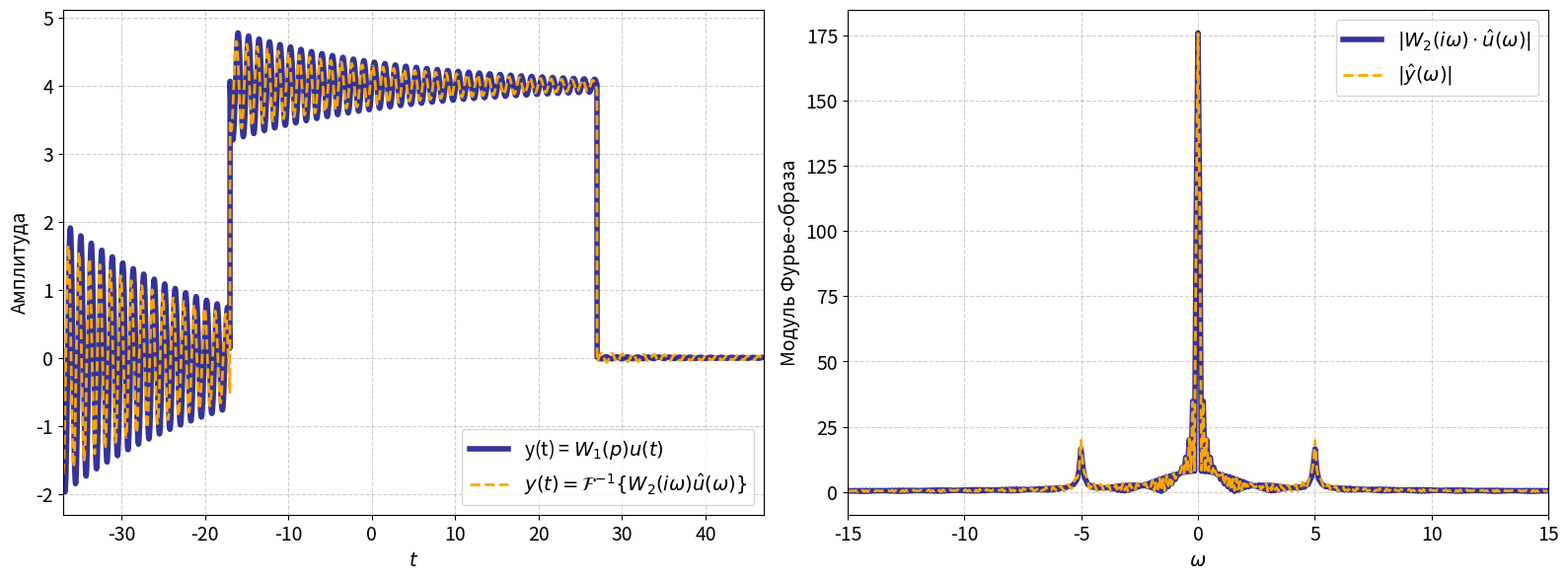
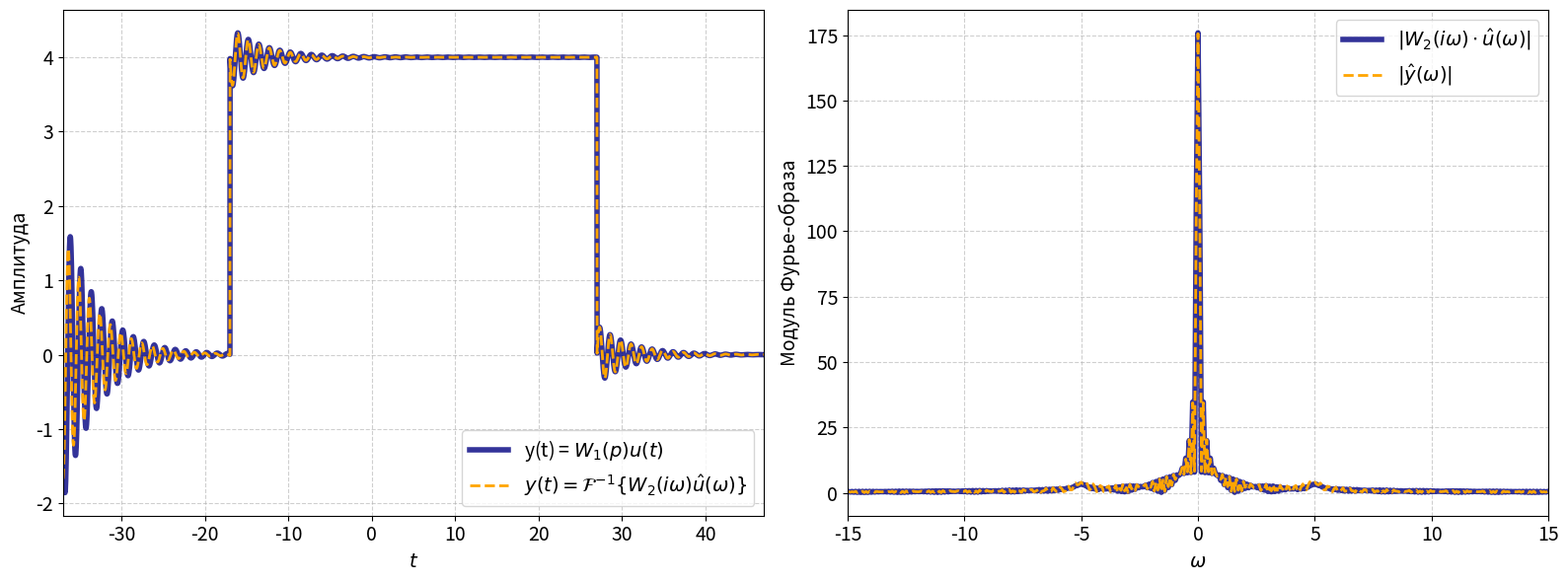
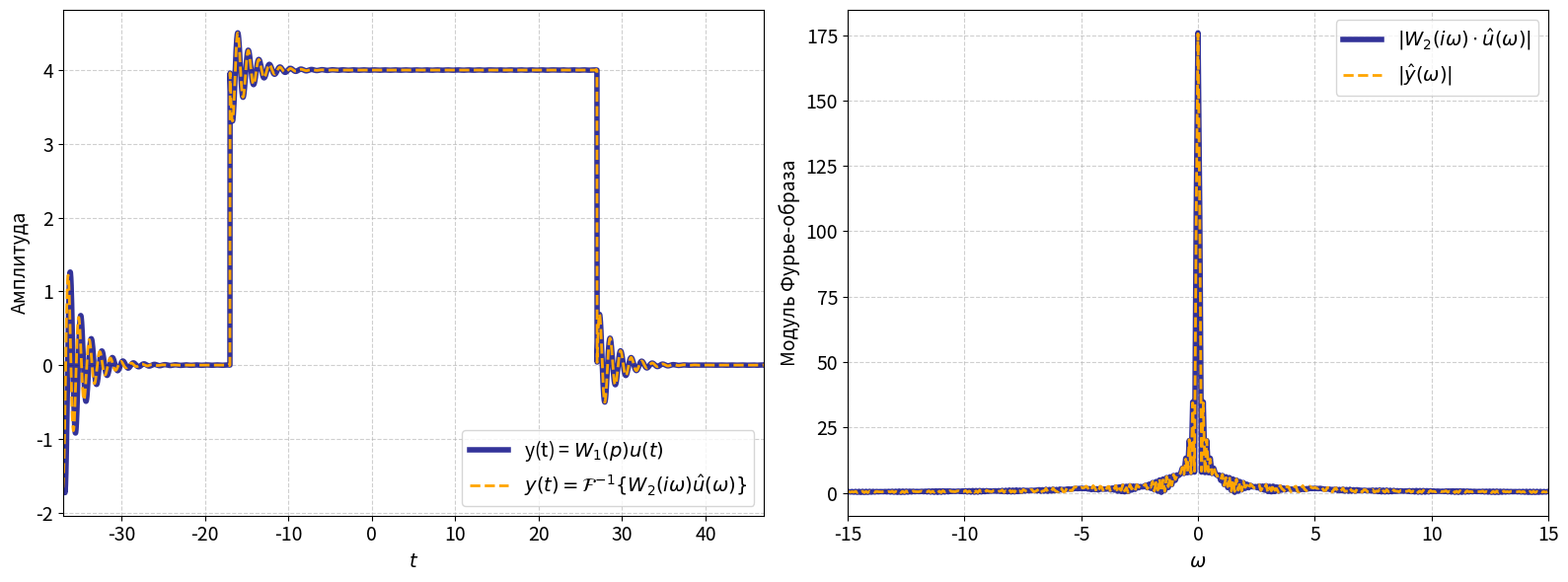
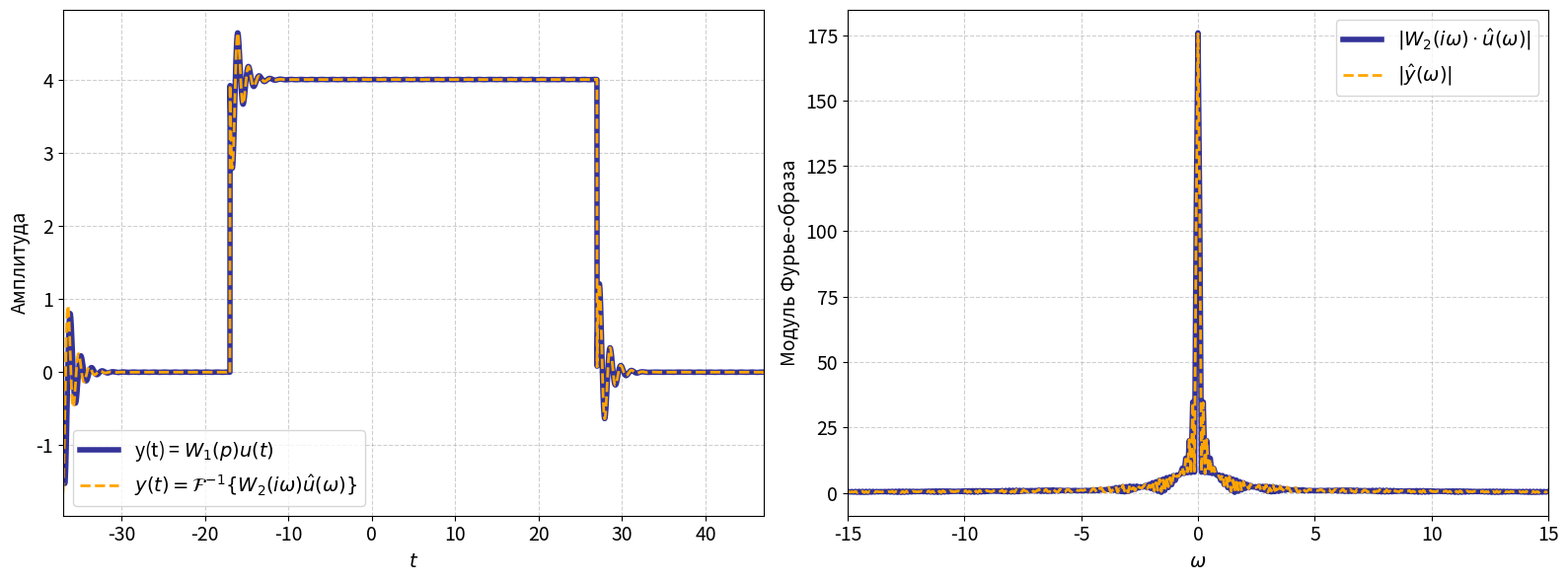
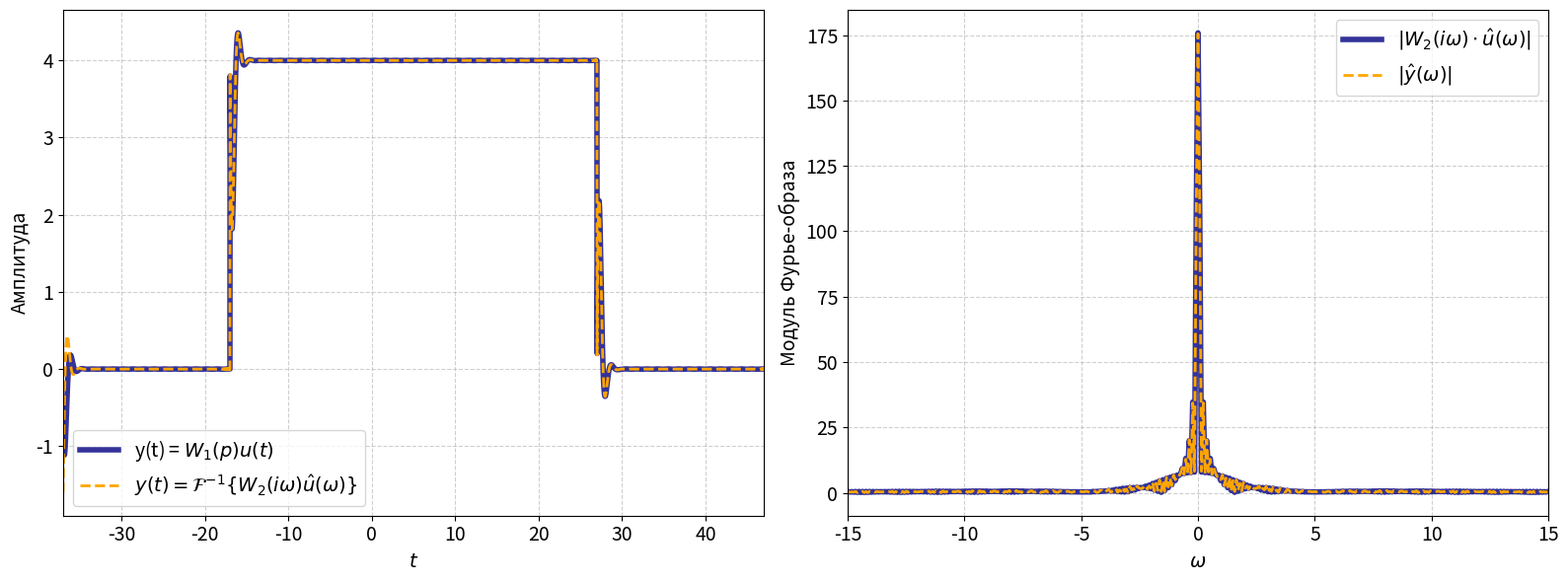
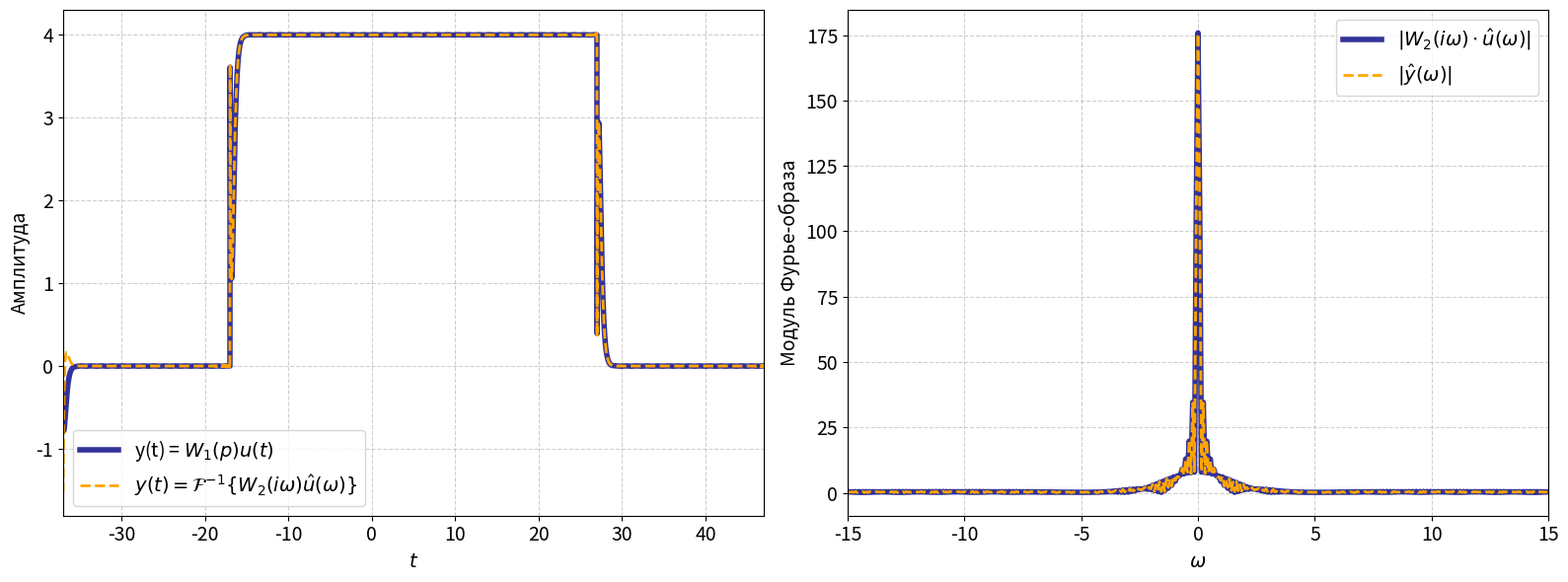
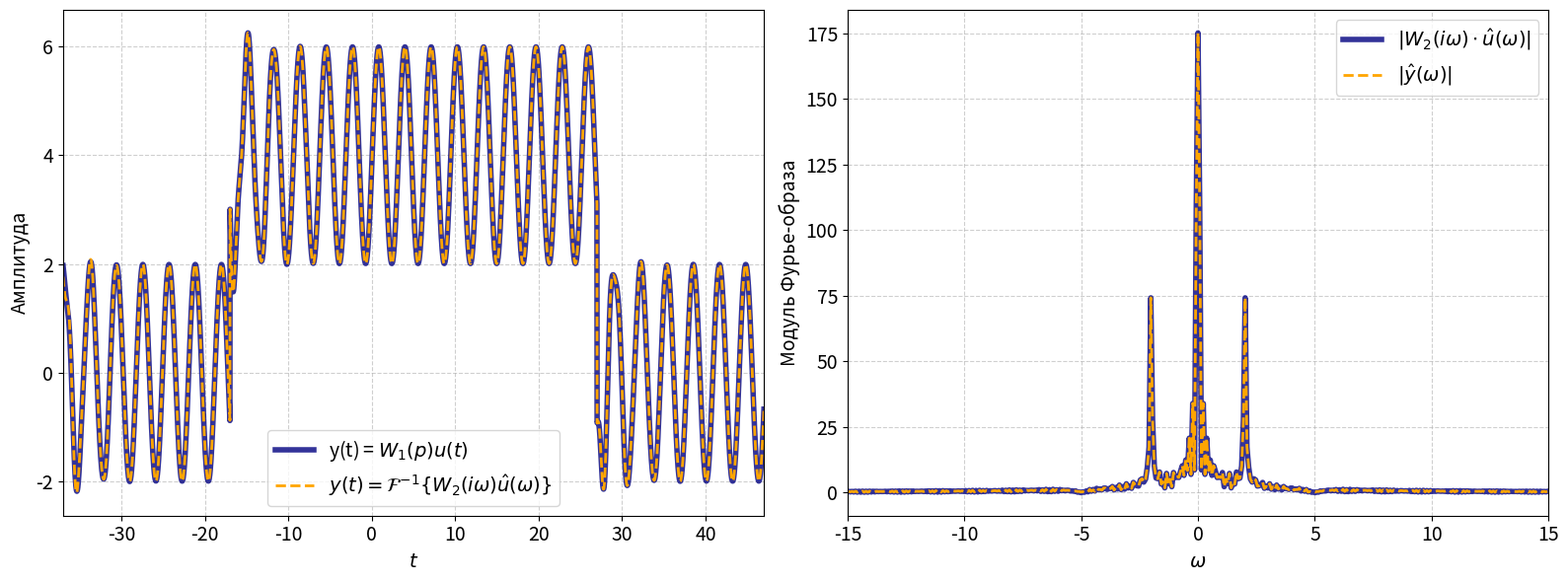
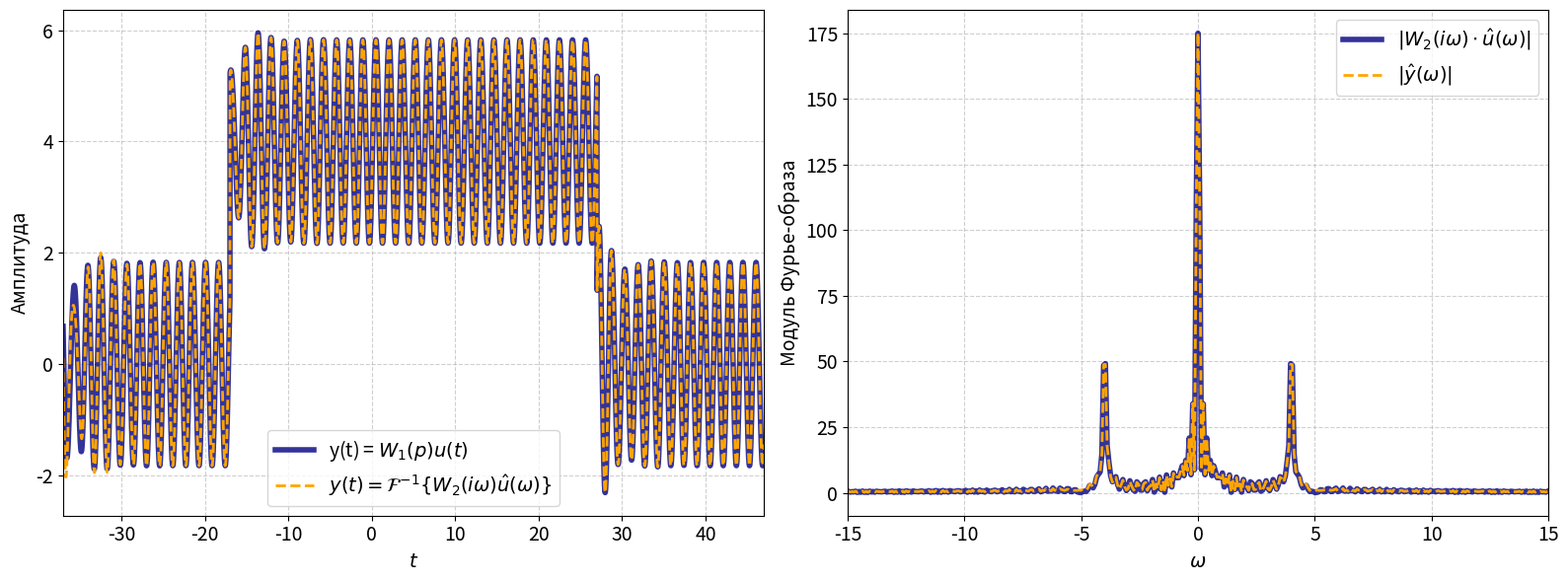
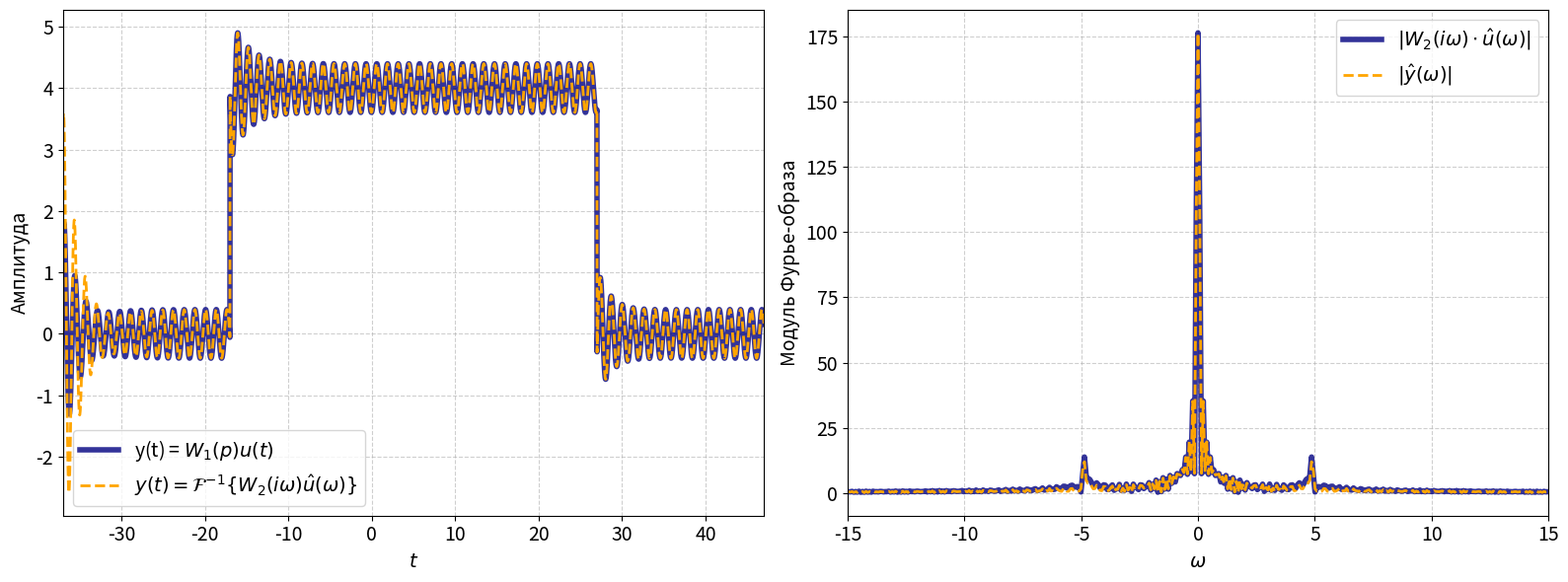
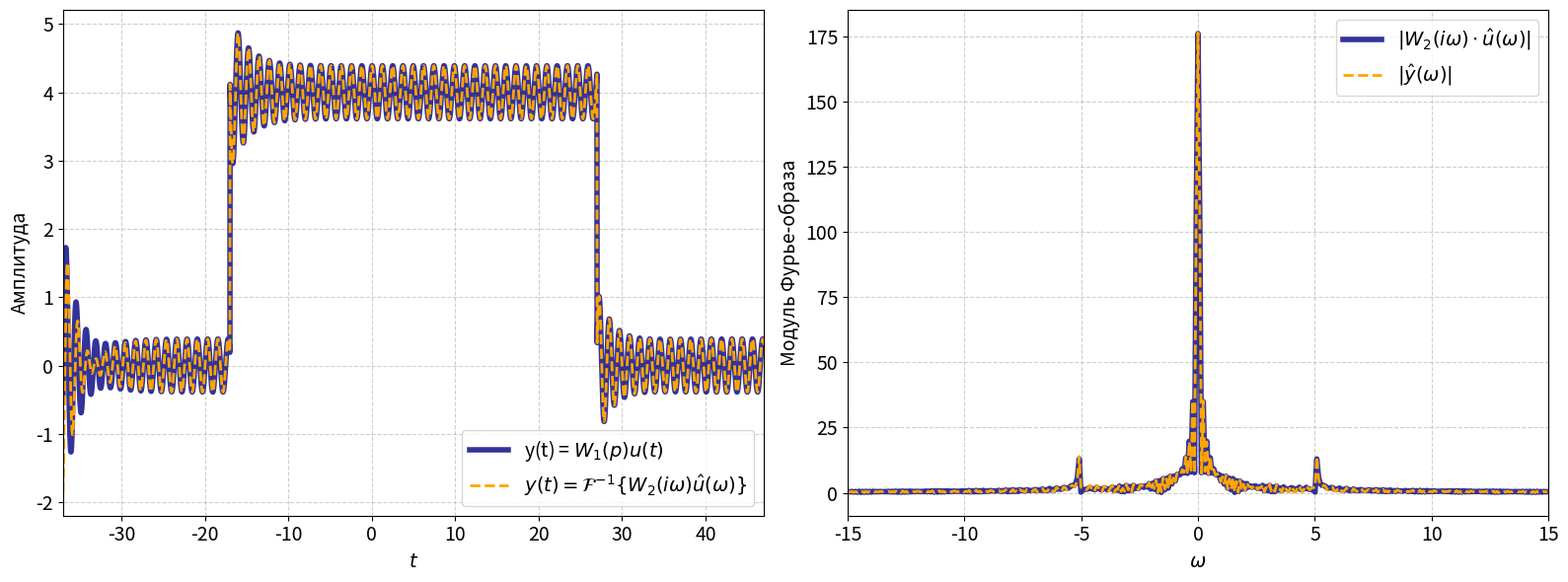
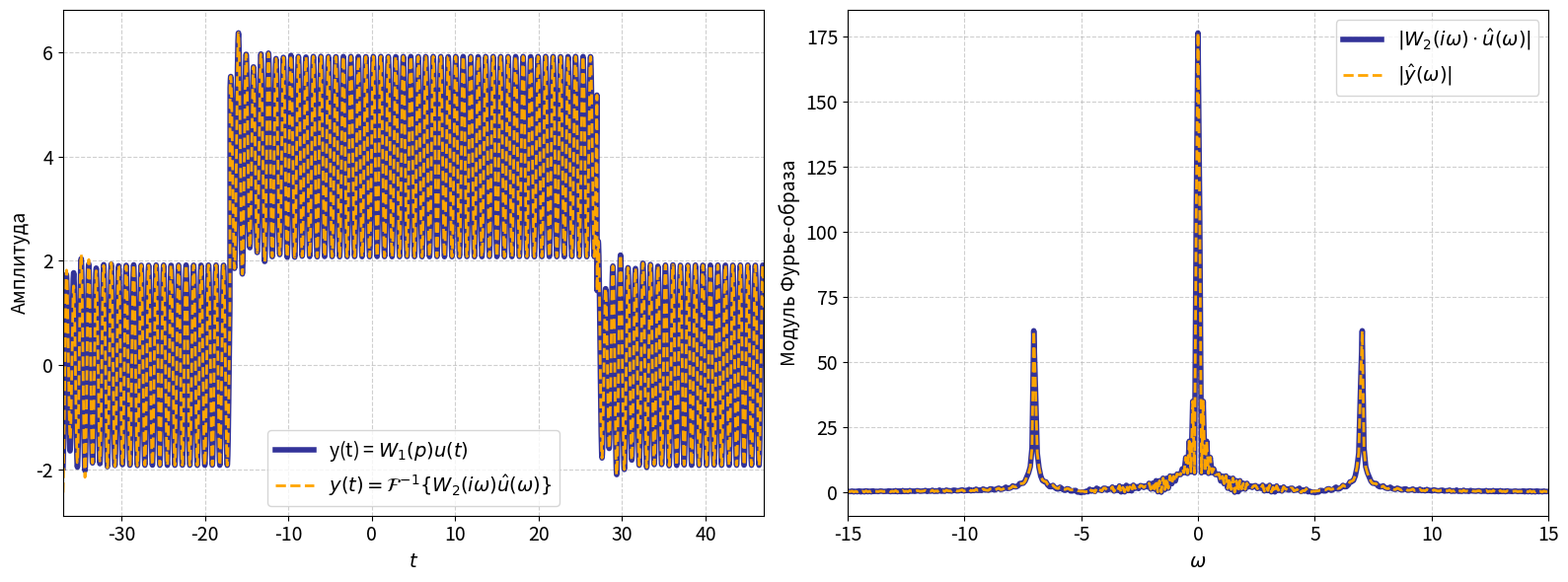

Recreate these plots in Python, in order.
import numpy as np
import matplotlib.pyplot as plt
from scipy import signal
from scipy.fft import fft, ifft, fftfreq, fftshift
import os

# --- Общие параметры моделирования ---
t1, t2 = -17, 27
a = 4.0          # Амплитуда полезного прямоугольного импульса
c = 2.0          # Амплитуда гармонической помехи
omega_0 = 5.0    # Центральная частота режекции фильтра

# Сетка на N=4000 точек
N = 4000
t = np.linspace(t1 - 20, t2 + 20, N)
dt = t[1] - t[0]

def plot_and_save_verification(filename, t, y_time, y_freq, omega, y_hat_abs, y_hat_prod_abs, save_dir):
    """
    Генерация двухпанельного комплекса графиков без внутренних заголовков.
    Стиль оформления полностью скопирован из Задания 1.
    """
    fig, axs = plt.subplots(1, 2, figsize=(16, 6))
    
    # --- Левый субплот: Временная область (Пункт 2.1.4) ---
    axs[0].plot(t, y_time, label=r'y(t) = $W_1(p)u(t)$', color='navy', lw=4, alpha=0.8)
    axs[0].plot(t, y_freq, label=r'$y(t) = \mathcal{F}^{-1}\{W_2(i\omega)\hat{u}(\omega)\}$', 
                color='orange', lw=2, linestyle='--')
    axs[0].set_xlabel(r'$t$', fontsize=14)
    axs[0].set_ylabel(r'Амплитуда', fontsize=14)
    axs[0].legend(fontsize=14, loc='best')
    axs[0].grid(True, linestyle='--', alpha=0.6)
    axs[0].tick_params(labelsize=14)
    axs[0].set_xlim(t[0], t[-1])
    
    # --- Правый субплот: Частотная область (Пункт 2.1.6) ---
    omega_shifted = fftshift(omega)
    y_hat_abs_shifted = fftshift(y_hat_abs)
    y_hat_prod_abs_shifted = fftshift(y_hat_prod_abs)
    
    mask = (omega_shifted >= -15) & (omega_shifted <= 15)
    
    axs[1].plot(omega_shifted[mask], y_hat_prod_abs_shifted[mask], 
                label=r'$|W_2(i\omega) \cdot \hat{u}(\omega)|$', color='navy', lw=4, alpha=0.8)
    axs[1].plot(omega_shifted[mask], y_hat_abs_shifted[mask], 
                label=r'$|\hat{y}(\omega)|$', 
                color='orange', lw=2, linestyle='--')
    
    axs[1].set_xlabel(r'$\omega$', fontsize=14)
    axs[1].set_ylabel(r'Модуль Фурье-образа', fontsize=14)
    axs[1].legend(fontsize=14, loc='best')
    axs[1].grid(True, linestyle='--', alpha=0.6)
    axs[1].tick_params(labelsize=14)
    axs[1].set_xlim(-15, 15)
    
    plt.tight_layout()
    os.makedirs(save_dir, exist_ok=True)
    plt.savefig(os.path.join(save_dir, filename), dpi=300)
    plt.close()

# --- Вычислительный эксперимент и верификация ---
cases = [
    {"b1": 0.1,  "d": 5.0,  "desc": "b1_0.1_d_5.0"},
    {"b1": 0.5,  "d": 5.0,  "desc": "b1_0.5_d_5.0"},
    {"b1": 1.0,  "d": 5.0,  "desc": "b1_1.0_d_5.0"},
    {"b1": 2.0,  "d": 5.0,  "desc": "b1_2.0_d_5.0"},
    {"b1": 5.0,  "d": 5.0,  "desc": "b1_5.0_d_5.0"},
    {"b1": 10.0, "d": 5.0,  "desc": "b1_10.0_d_5.0"},
    # Блок 2: Исследование влияния частоты помехи d (при b1 = 1.0)
    {"b1": 1.0, "d": 2.0,  "desc": "b1_1.0_d_2.0"},
    {"b1": 1.0, "d": 4.0,  "desc": "b1_1.0_d_4.0"},
    {"b1": 1.0, "d": 4.9,  "desc": "b1_1.0_d_4.9"},
    {"b1": 1.0, "d": 5.1,  "desc": "b1_1.0_d_5.1"},
    {"b1": 1.0, "d": 7.0,  "desc": "b1_1.0_d_7.0"},
]

save_dir = os.path.join("images", "2_1", "2_1_(4, 6)")
omega = 2 * np.pi * fftfreq(N, dt)

for case in cases:
    b1 = case["b1"]
    d = case["d"]
    desc = case["desc"]
    
    g = np.where((t >= t1) & (t <= t2), a, 0.0)
    u = g + c * np.sin(d * t)
    
    u_hat = fft(u) * dt
    
    num_tf = [1, 0, omega_0**2]
    den_tf = [1, b1, omega_0**2]
    numerator_w = omega_0**2 - omega**2
    denominator_w = (omega_0**2 - omega**2) + 1j * b1 * omega
    W2_freq = numerator_w / denominator_w
    
    y_hat_prod = u_hat * W2_freq
    y_fft = ifft(y_hat_prod / dt).real
    
    # ИСПРАВЛЕНИЕ: Выставляем честные физические начальные условия покоя для системы 2-го порядка
    A, B, C, D = signal.tf2ss(num_tf, den_tf)
    x0_physical = [0.0, 0.0]
    
    _, y_lsim, _ = signal.lsim((A, B, C, D), u, t - t[0], X0=x0_physical)
    
    y_hat = fft(y_lsim) * dt
    
    filename = f"verification_{desc}.png"
    plot_and_save_verification(filename, t, y_lsim, y_fft, omega, np.abs(y_hat), np.abs(y_hat_prod), save_dir)
    print(f"График успешно сохранен: {filename}")
